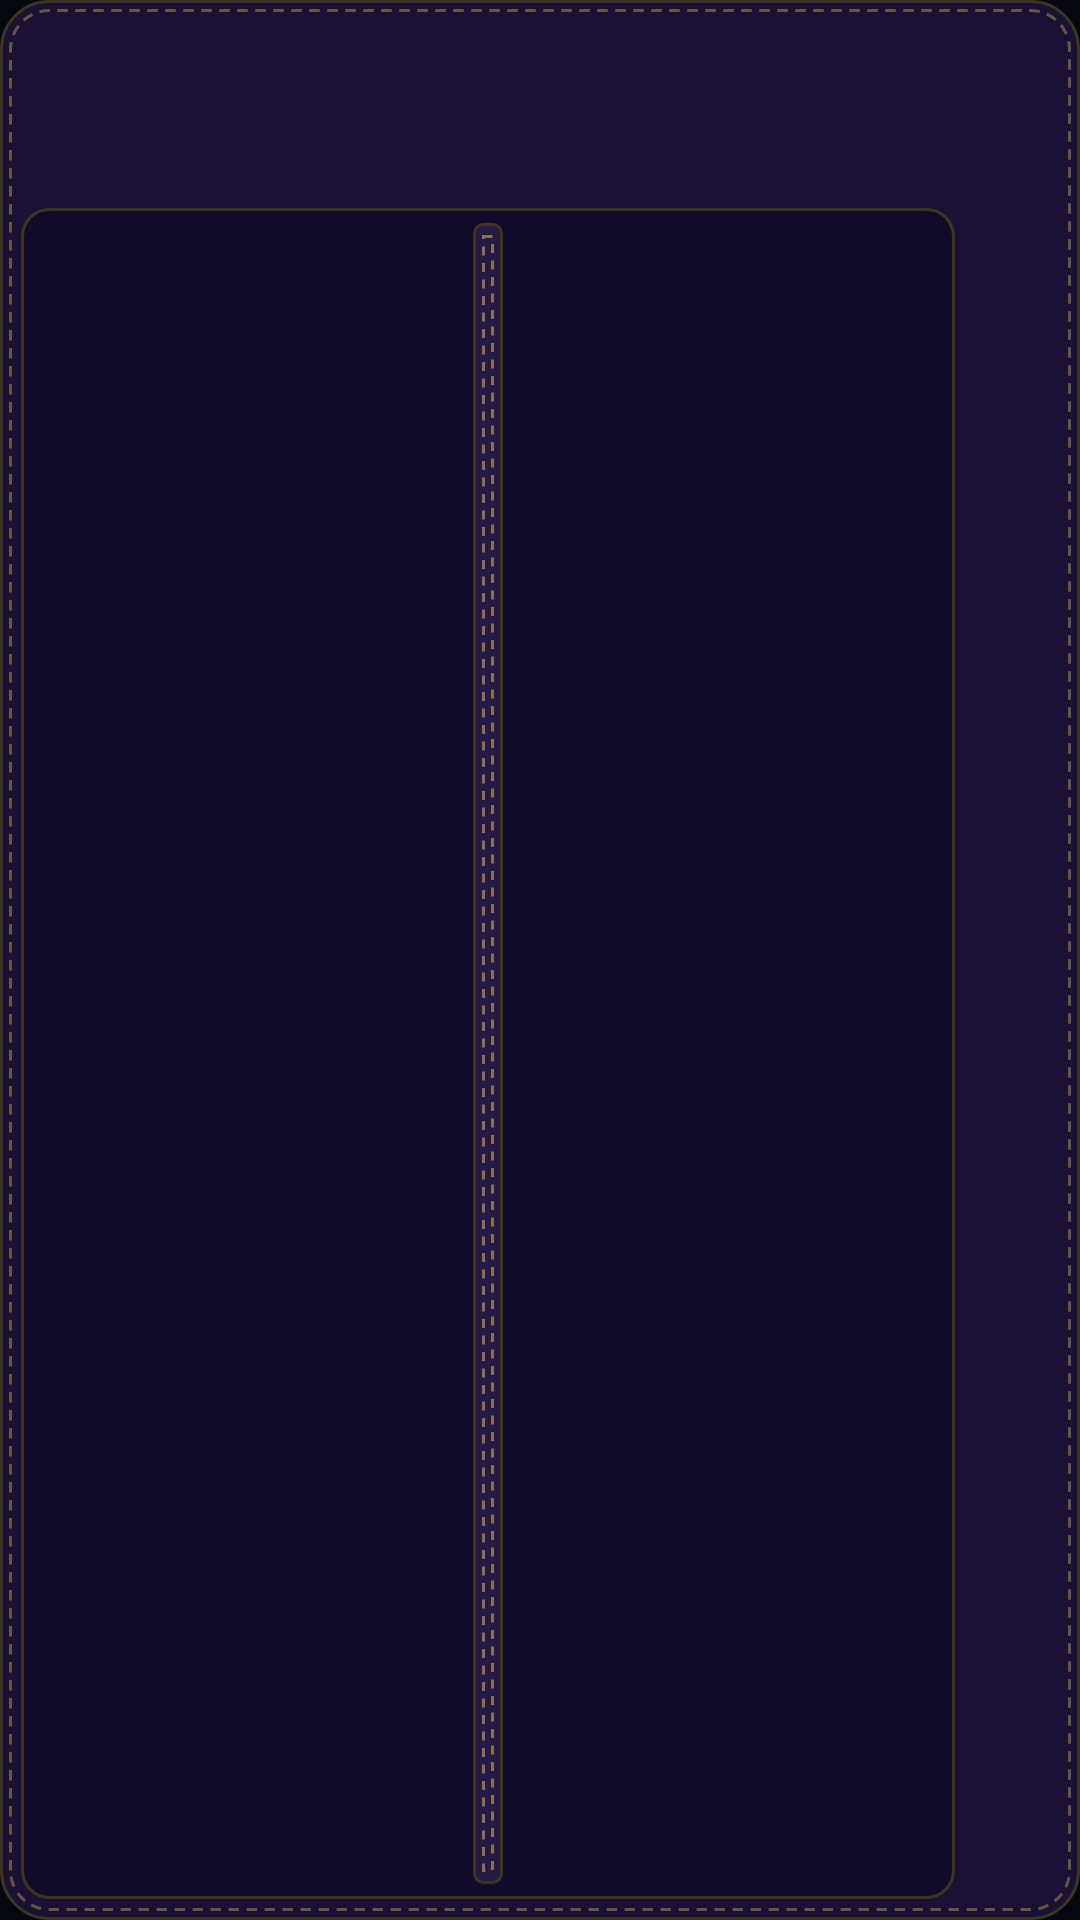

Write the Android layout XML for this screen, with the resource values it uses.
<!-- AndroidManifest.xml: application theme Theme.NineLivesAudio -->
<!-- res/layout/widget_binder.xml -->
<?xml version="1.0" encoding="utf-8"?>
<FrameLayout xmlns:android="http://schemas.android.com/apk/res/android"
    android:id="@android:id/background"
    android:layout_width="match_parent"
    android:layout_height="match_parent"
    android:background="@drawable/widget_binder_cover"
    android:layoutDirection="ltr"
    android:padding="@dimen/widget_binder_cover_padding">

    <StackView
        android:id="@+id/binder_stack"
        android:layout_width="match_parent"
        android:layout_height="match_parent"
        android:loopViews="true" />

    <include layout="@layout/widget_binder_overlay" />
</FrameLayout>
<!-- res/layout/widget_binder_overlay.xml (included above) -->
<?xml version="1.0" encoding="utf-8"?>
<merge xmlns:android="http://schemas.android.com/apk/res/android">

    
    <LinearLayout
        android:id="@+id/binder_stack_empty"
        android:layout_width="match_parent"
        android:layout_height="match_parent"
        android:orientation="vertical">

        <FrameLayout
            android:layout_width="match_parent"
            android:layout_height="0dp"
            android:layout_weight="1" />

        <LinearLayout
            android:layout_width="match_parent"
            android:layout_height="0dp"
            android:layout_weight="9"
            android:orientation="horizontal">

            <FrameLayout
                android:layout_width="0dp"
                android:layout_height="match_parent"
                android:layout_weight="9"
                android:background="@drawable/widget_binder_page_bg" />

            <FrameLayout
                android:layout_width="0dp"
                android:layout_height="match_parent"
                android:layout_weight="1" />
        </LinearLayout>
    </LinearLayout>

    
    <LinearLayout
        android:layout_width="match_parent"
        android:layout_height="match_parent"
        android:orientation="vertical">

        <FrameLayout
            android:layout_width="match_parent"
            android:layout_height="0dp"
            android:layout_weight="1" />

        <LinearLayout
            android:layout_width="match_parent"
            android:layout_height="0dp"
            android:layout_weight="9"
            android:orientation="horizontal">

            <LinearLayout
                android:id="@+id/binder_spine_frame"
                android:layout_width="0dp"
                android:layout_height="match_parent"
                android:layout_weight="9"
                android:gravity="center_horizontal"
                android:orientation="vertical"
                android:padding="@dimen/widget_binder_page_inset">

                <FrameLayout
                    android:layout_width="@dimen/widget_binder_spine_width"
                    android:layout_height="0dp"
                    android:layout_weight="1"
                    android:background="@drawable/widget_binder_spine" />

                <FrameLayout
                    android:id="@+id/binder_spine_footer_gap"
                    android:layout_width="match_parent"
                    android:layout_height="@dimen/widget_binder_footer"
                    android:visibility="gone" />
            </LinearLayout>

            <FrameLayout
                android:layout_width="0dp"
                android:layout_height="match_parent"
                android:layout_weight="1" />
        </LinearLayout>
    </LinearLayout>
</merge>
<!-- resources referenced by this layout -->
<resources>
  <dimen name="widget_binder_cover_padding">7dp</dimen>
  <dimen name="widget_binder_footer">48dp</dimen>
  <dimen name="widget_binder_page_inset">5dp</dimen>
  <dimen name="widget_binder_spine_width">10dp</dimen>
  <!-- drawable widget_binder_cover (drawable) -->
  <?xml version="1.0" encoding="utf-8"?>
  <layer-list xmlns:android="http://schemas.android.com/apk/res/android">
      <item>
          <shape android:shape="rectangle">
              
              <solid android:color="#FF1A1135" />
              
              <stroke android:width="1dp" android:color="#FF3D3520" />
              <corners android:radius="16dp" />
          </shape>
      </item>
      <item android:bottom="3dp" android:left="3dp" android:right="3dp" android:top="3dp">
          <shape android:shape="rectangle">
              <solid android:color="#00000000" />
              
              <stroke
                  android:width="1dp"
                  android:color="#80B89650"
                  android:dashGap="2.5dp"
                  android:dashWidth="3.5dp" />
              <corners android:radius="13dp" />
          </shape>
      </item>
  </layer-list>
  <!-- drawable widget_binder_page_bg (drawable) -->
  <?xml version="1.0" encoding="utf-8"?>
  <shape xmlns:android="http://schemas.android.com/apk/res/android" android:shape="rectangle">
      
      <solid android:color="#FF110A28" />
      
      <stroke android:width="1dp" android:color="#FF3D3520" />
      <corners android:radius="9dp" />
  </shape>
  <!-- drawable widget_binder_spine (drawable) -->
  <?xml version="1.0" encoding="utf-8"?>
  <layer-list xmlns:android="http://schemas.android.com/apk/res/android">
      <item>
          <shape android:shape="rectangle">
              
              <solid android:color="#FF251945" />
              
              <stroke android:width="1dp" android:color="#FF3D3520" />
              <corners android:radius="3dp" />
          </shape>
      </item>
      <item android:bottom="4dp" android:left="3dp" android:right="3dp" android:top="4dp">
          <shape android:shape="rectangle">
              <solid android:color="#00000000" />
              
              <stroke
                  android:width="1dp"
                  android:color="#B3B89650"
                  android:dashGap="2.5dp"
                  android:dashWidth="3dp" />
          </shape>
      </item>
  </layer-list>
  <style name="Theme.NineLivesAudio" parent="android:Theme.Material.Light.NoActionBar">
          
          <item name="android:windowBackground">@color/void_deep</item>
      </style>
  <color name="void_deep">#FF050810</color>
</resources>
